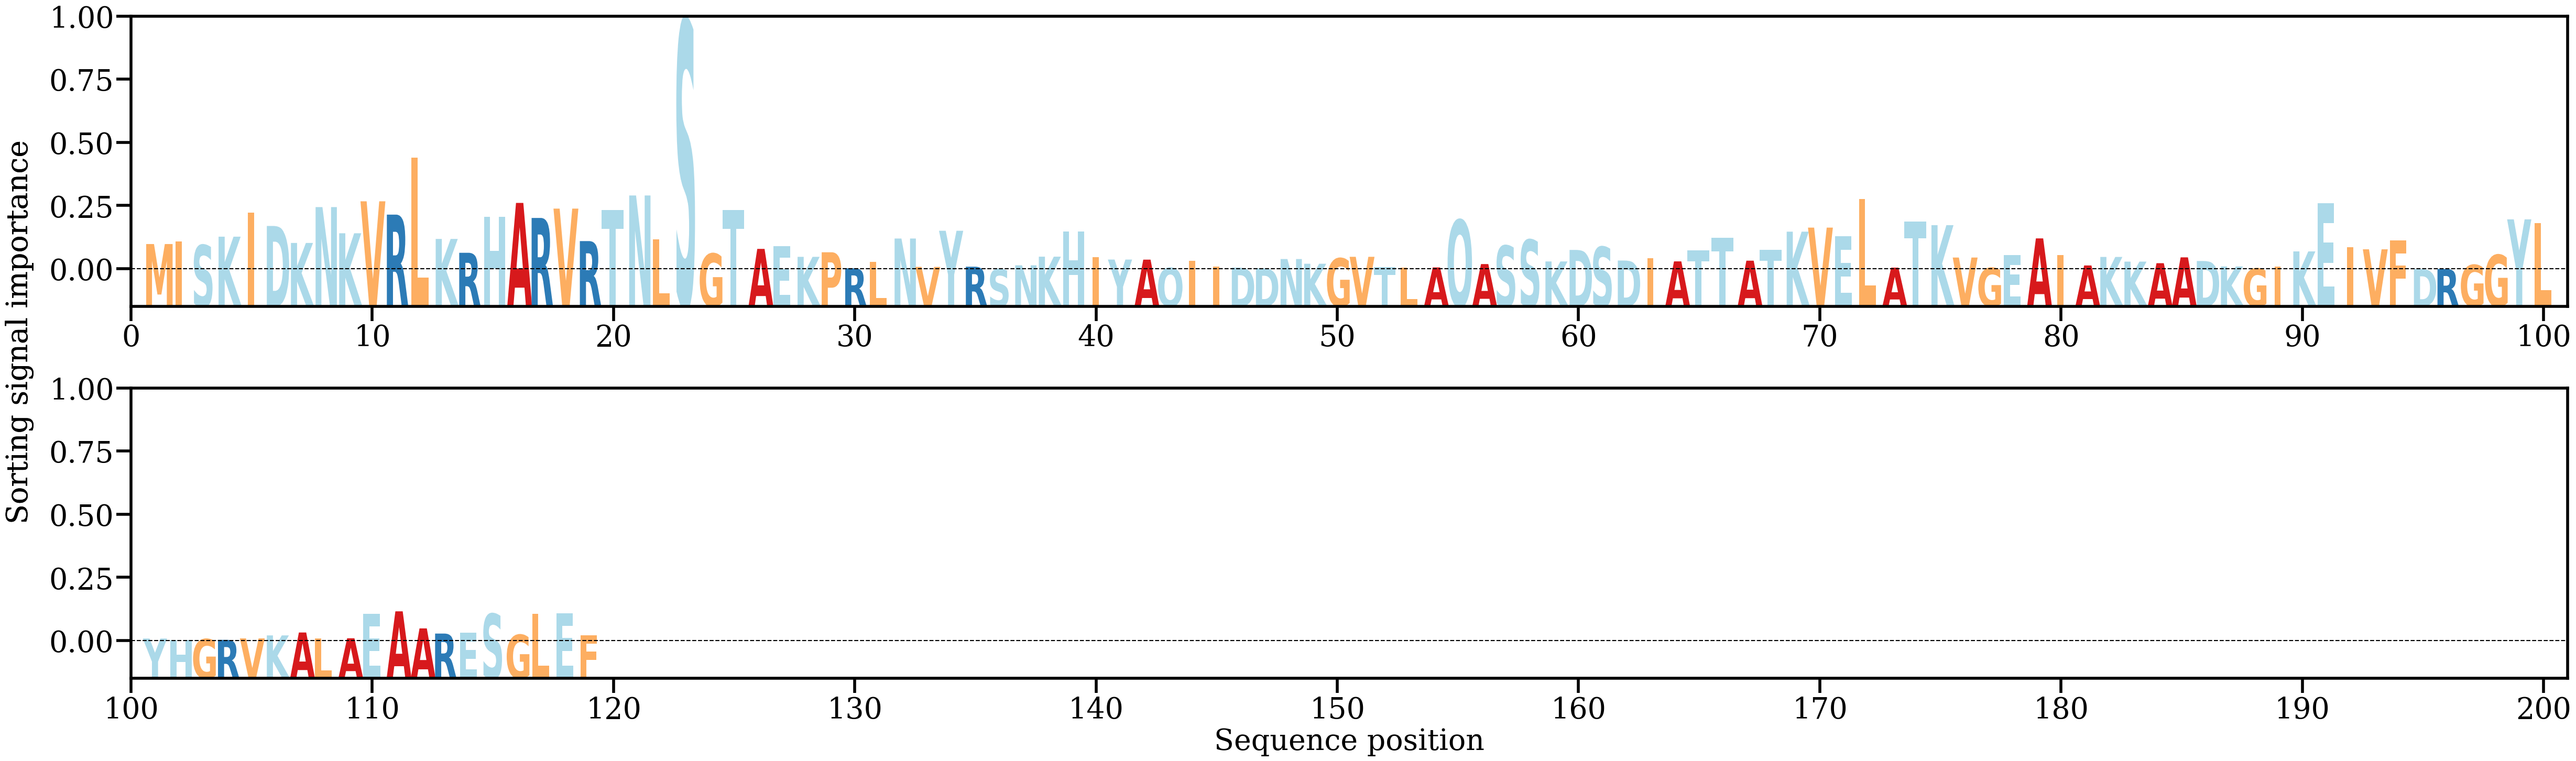

The data file committed next to this chart (first rows):
AA, Alpha
M, [0.00894601]
I, [0.00979648]
S, [0.00859366]
K, [0.01145351]
I, [0.01959534]
D, [0.01509551]
K, [0.00932145]
N, [0.02152174]
K, [0.01261271]
V, [0.02348598]
R, [0.0189568]
L, [0.03842654]
K, [0.01068165]
R, [0.00597052]
H, [0.01824368]
A, [0.02294126]
R, [0.0178243]
V, [0.02100064]
R, [0.00995165]
T, [0.02051084]
N, [0.0254734]
L, [0.01059387]
S, [0.08498307]
G, [0.00569736]
T, [0.02055141]
A, [0.00729744]
E, [0.00829305]
K, [0.00459062]
P, [0.00614809]
R, [0.00070206]
L, [0.00292925]
N, [0.01082697]
V, [0.00117223]
Y, [0.01346251]
R, [0.00123514]
S, [0.0003702]
N, [0.00170667]
K, [0.00464791]
H, [0.01315768]
I, [0.00448158]
Y, [0.00366892]
A, [0.00364179]
Q, [0.00081138]
I, [0.00319243]
I, [0.00129026]
D, [0.00092364]
D, [0.00069894]
N, [0.00383855]
K, [0.00224087]
G, [0.00409126]
V, [0.00460042]
T, [0.00110023]
L, [0.00100513]
A, [0.00099095]
Q, [0.01714861]
A, [0.00213099]
S, [0.00839126]
S, [0.01040189]
K, [0.00301872]
D, [0.0069421]
... 59 more rows
